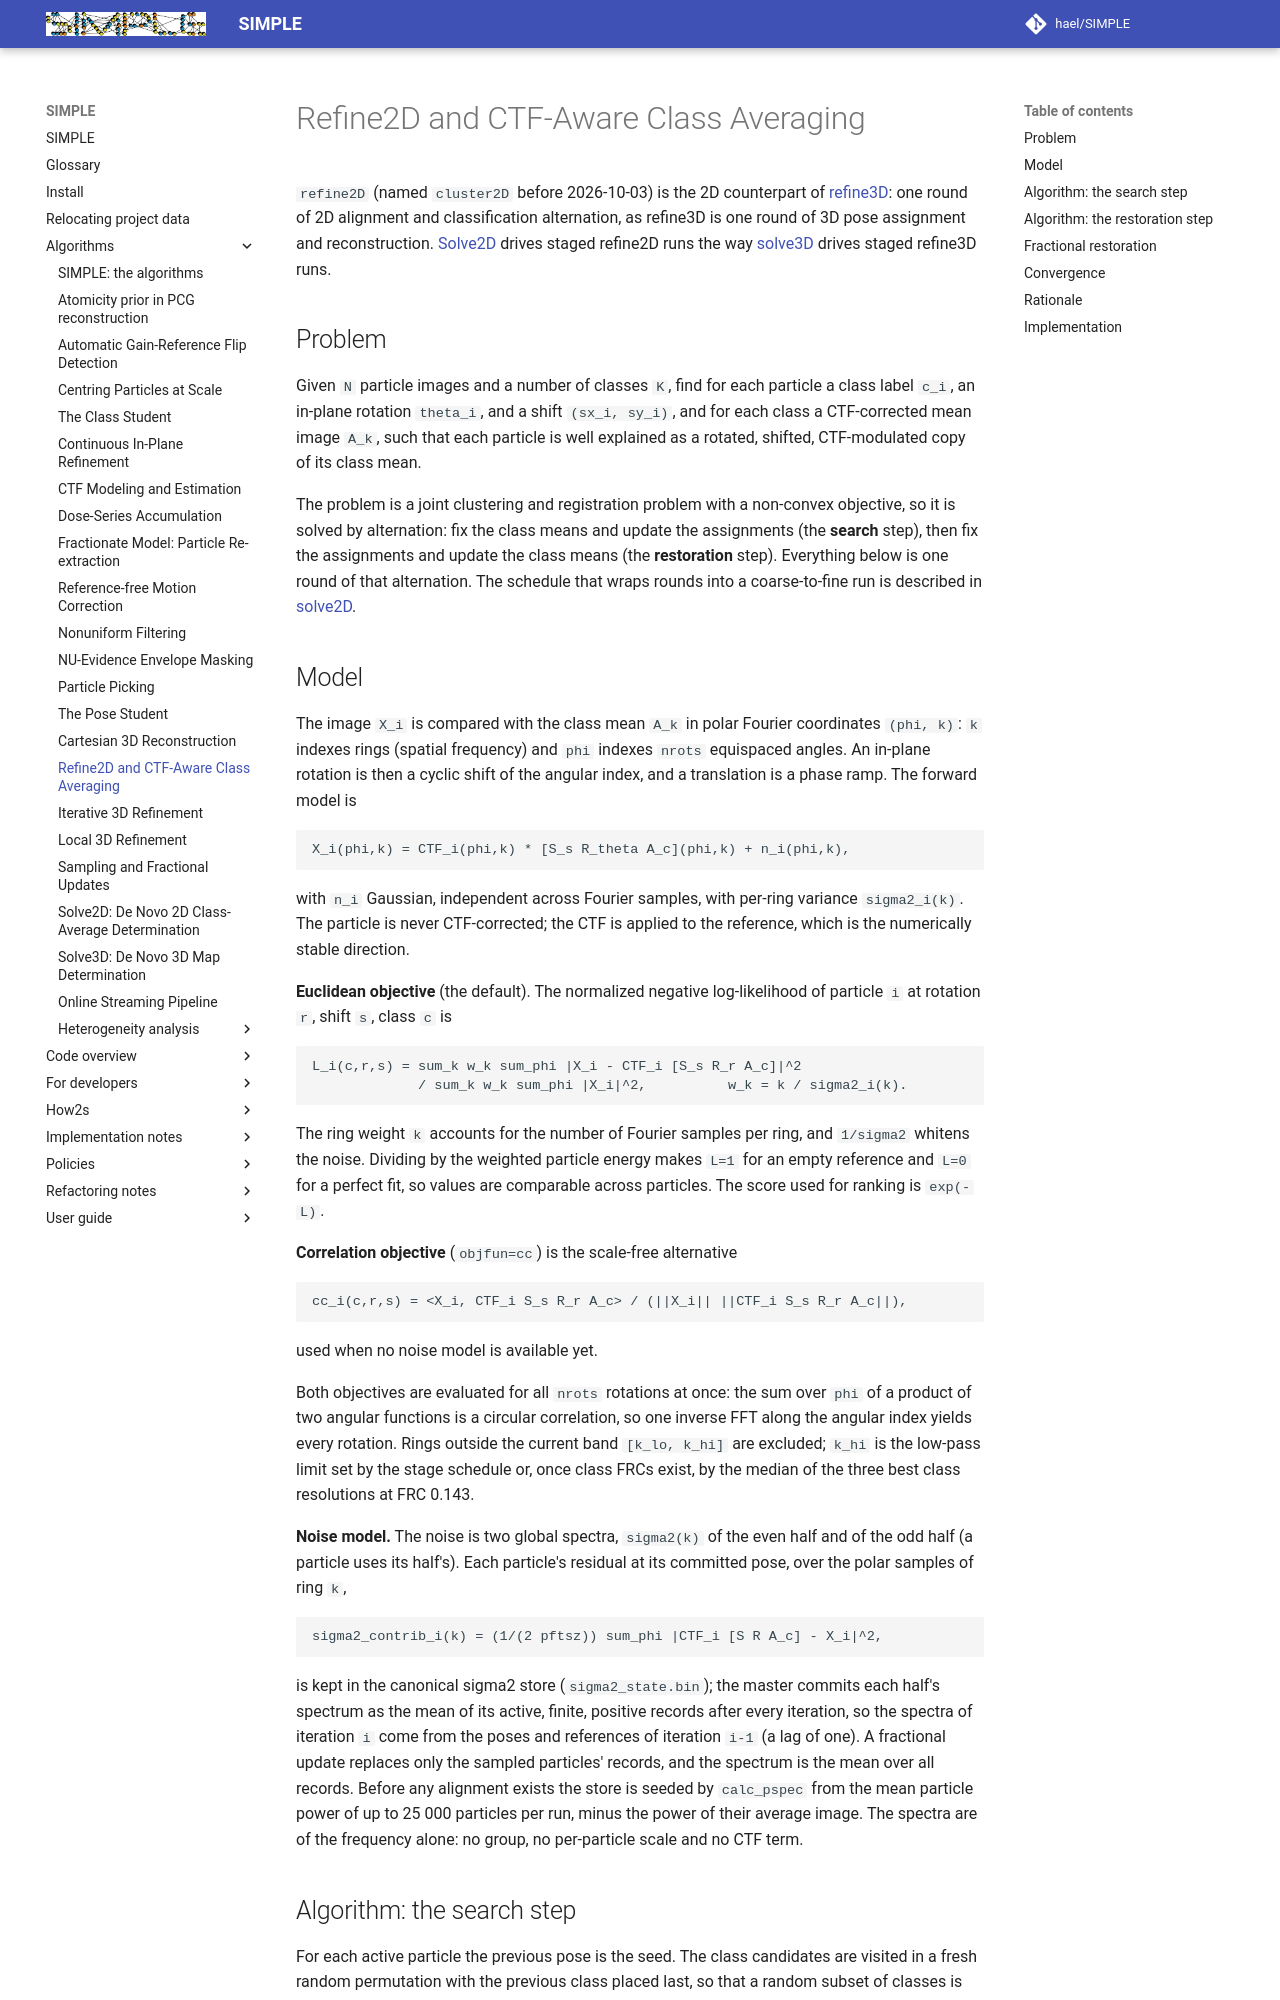

repository: hael/SIMPLE · page: algorithms/refine2d_class_averaging.html · generator: mkdocs

# Refine2D and CTF-Aware Class Averaging

`refine2D` (named `cluster2D` before 2026-10-03) is the 2D counterpart of
[refine3D](refine3d.md): one round of 2D alignment and classification
alternation, as refine3D is one round of 3D pose assignment and
reconstruction. [Solve2D](solve2d.md) drives staged refine2D runs the way
[solve3D](solve3d.md) drives staged refine3D runs.

## Problem

Given `N` particle images and a number of classes `K`, find for each particle a
class label `c_i`, an in-plane rotation `theta_i`, and a shift `(sx_i, sy_i)`,
and for each class a CTF-corrected mean image `A_k`, such that each particle
is well explained as a rotated, shifted, CTF-modulated copy of its class mean.

The problem is a joint clustering and registration problem with a
non-convex objective, so it is solved by alternation: fix the class means and
update the assignments (the **search** step), then fix the assignments and
update the class means (the **restoration** step). Everything below is one
round of that alternation. The schedule that wraps rounds into a
coarse-to-fine run is described in [solve2D](solve2d.md).

## Model

The image `X_i` is compared with the class mean `A_k` in polar Fourier
coordinates `(phi, k)`: `k` indexes rings (spatial frequency) and `phi` indexes
`nrots` equispaced angles. An in-plane rotation is then a cyclic shift of the
angular index, and a translation is a phase ramp. The forward model is

```text
X_i(phi,k) = CTF_i(phi,k) * [S_s R_theta A_c](phi,k) + n_i(phi,k),
```

with `n_i` Gaussian, independent across Fourier samples, with per-ring
variance `sigma2_i(k)`. The particle is never CTF-corrected; the CTF is
applied to the reference, which is the numerically stable direction.

**Euclidean objective** (the default). The normalized negative log-likelihood of
particle `i` at rotation `r`, shift `s`, class `c` is

```text
L_i(c,r,s) = sum_k w_k sum_phi |X_i - CTF_i [S_s R_r A_c]|^2
             / sum_k w_k sum_phi |X_i|^2,          w_k = k / sigma2_i(k).
```

The ring weight `k` accounts for the number of Fourier samples per ring, and
`1/sigma2` whitens the noise. Dividing by the weighted particle energy makes
`L=1` for an empty reference and `L=0` for a perfect fit, so values are
comparable across particles. The score used for ranking is `exp(-L)`.

**Correlation objective** (`objfun=cc`) is the scale-free alternative

```text
cc_i(c,r,s) = <X_i, CTF_i S_s R_r A_c> / (||X_i|| ||CTF_i S_s R_r A_c||),
```

used when no noise model is available yet.

Both objectives are evaluated for all `nrots` rotations at once: the sum over
`phi` of a product of two angular functions is a circular correlation, so one
inverse FFT along the angular index yields every rotation. Rings outside the
current band `[k_lo, k_hi]` are excluded; `k_hi` is the low-pass limit set by
the stage schedule or, once class FRCs exist, by the median of the three best
class resolutions at FRC 0.143.

**Noise model.** The noise is two global spectra, `sigma2(k)` of the even half
and of the odd half (a particle uses its half's). Each particle's residual at
its committed pose, over the polar samples of ring `k`,

```text
sigma2_contrib_i(k) = (1/(2 pftsz)) sum_phi |CTF_i [S R A_c] - X_i|^2,
```

is kept in the canonical sigma2 store (`sigma2_state.bin`); the master commits
each half's spectrum as the mean of its active, finite, positive records after
every iteration, so the spectra of iteration `i` come from the poses and
references of iteration `i-1` (a lag of one). A fractional update replaces only
the sampled particles' records, and the spectrum is the mean over all records.
Before any alignment exists the store is seeded by `calc_pspec` from the mean
particle power of up to 25 000 particles per run, minus the power of their
average image. The spectra are of the frequency alone: no group, no
per-particle scale and no CTF term.
